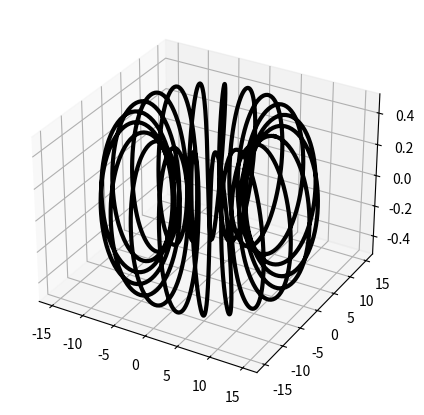
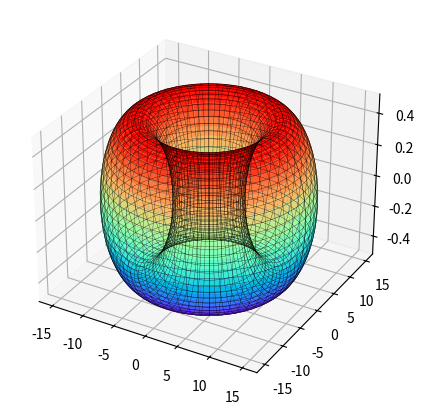

Reproduce these figures in Python, in order.
import numpy as np
import matplotlib.pyplot as plt

def thor(u, v, r=.5, R=5):
    x = R*(2+np.sin(2*np.pi*v))*np.cos(2*np.pi*u)
    y = R*(2+np.sin(2*np.pi*v))*np.sin(2*np.pi*u)
    z = r*np.cos(2*np.pi*v)
    return x, y, z


def thor_curve_surface(n=1500):
    umin, umax = 0, 1
    u = np.linspace(umin, umax, n)
    v = np.linspace(umin, umax, n)
    U, V = np.meshgrid(u, v)
    
    uc = u 
    vc = 20*v #np.sign(np.sin(20*np.pi*uc))
    
    xc, yc, zc = thor(uc, vc)    
    xs, ys, zs = thor(U, V)
    return xc, yc, zc, xs, ys, zs

if __name__ == "__main__":
    n, stride = 1500, 25
    xc, yc, zc, xs, ys, zs = thor_curve_surface(n)
    
    figc = plt.figure(figsize=(5,6))
    axc = plt.axes(projection='3d')
    axc.plot(xc, yc, zc, linewidth=3, color="black")
    # axc.set_xlim(-5,5)
    # axc.set_ylim(-5,5)
    # axc.set_zlim(-2,2)
    #plt.show()
    figs = plt.figure(figsize=(5,6))
    axs = plt.axes(projection='3d')   
    axs.plot_surface(xs, ys, zs, 
                    cmap="rainbow", alpha=1.,)
                   
    axs.plot_wireframe(xs, ys, zs,
                        linewidth = 0.2, color='k',
                        cstride=stride, rstride=stride) 
    # axs.set_xlim(-15,15)
    # axs.set_ylim(-15,15)
    # axs.set_zlim(-2,2)
    #plt.show()
         
    plt.show()        
